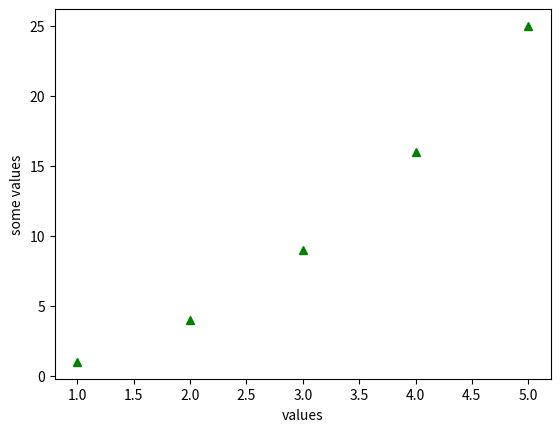

Generate this figure with matplotlib:

import matplotlib.pyplot as plt
#plt.plot([1,2,3,4,5],[1,4,9,16,25],'ro') #dots
#plt.plot([1,2,3,4,5],[1,4,9,16,25],'r--') #red dashes lines
#plt.plot([1,2,3,4,5],[1,4,9,16,25],'bs') #blue squares
plt.plot([1,2,3,4,5],[1,4,9,16,25],'g^') #green triangles
plt.ylabel("some values")
plt.xlabel("values")
